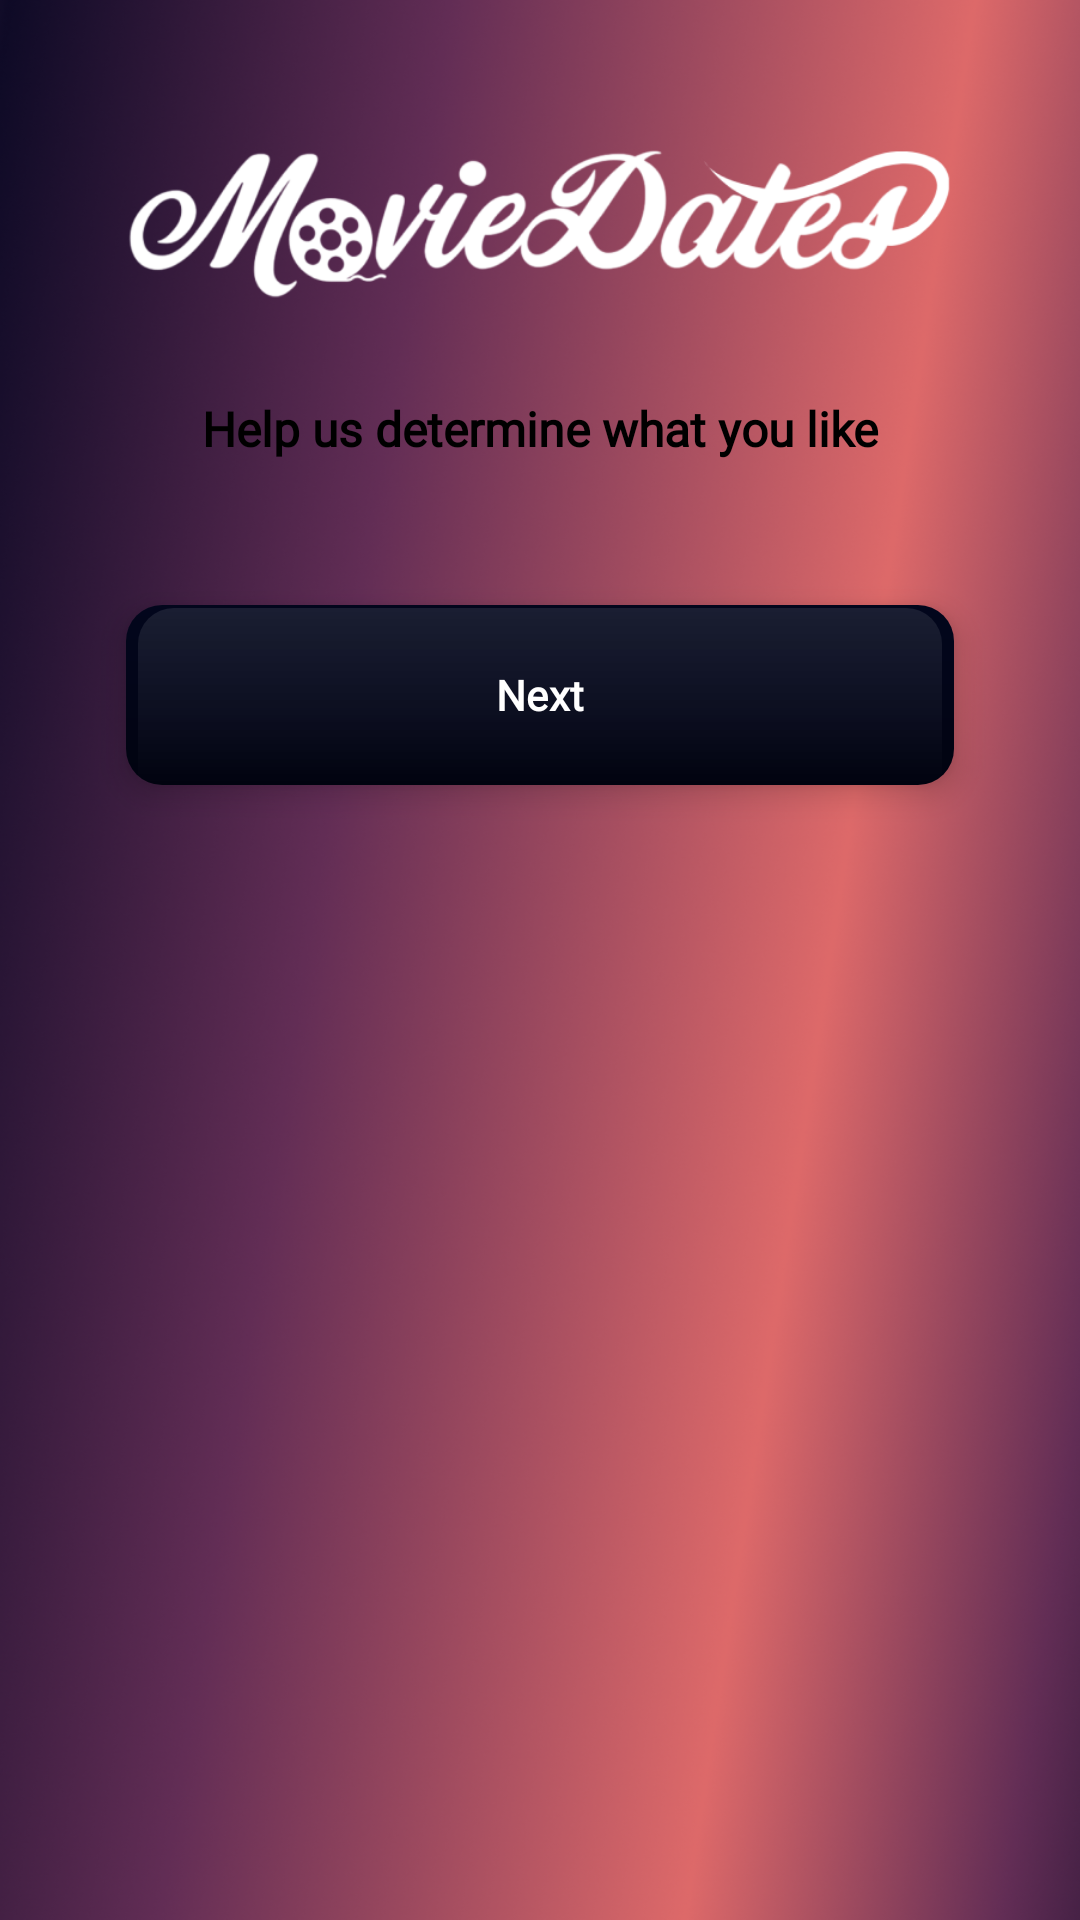

Android layout source for this screen:
<!-- AndroidManifest.xml: activity theme Theme.MovieDates -->
<!-- res/layout/genres.xml -->
<?xml version="1.0" encoding="utf-8"?>
<ScrollView xmlns:android="http://schemas.android.com/apk/res/android"
    xmlns:app="http://schemas.android.com/apk/res-auto"
    xmlns:tools="http://schemas.android.com/tools"
    android:layout_width="match_parent"
    android:layout_height="match_parent"
    android:fillViewport="true">

    <androidx.constraintlayout.widget.ConstraintLayout
        android:layout_width="match_parent"
        android:layout_height="wrap_content"
        android:background="@drawable/background6"
        android:fitsSystemWindows="true"
        android:paddingBottom="32dp"
        tools:context=".MainActivity">

        
        <ImageView
            android:id="@+id/imageView"
            android:layout_width="0dp"
            android:layout_height="68dp"
            android:layout_marginStart="42dp"
            android:layout_marginEnd="42dp"
            android:layout_marginTop="40dp"
            android:contentDescription="@string/moviedateslogo"
            app:layout_constraintEnd_toEndOf="parent"
            app:layout_constraintStart_toStartOf="parent"
            app:layout_constraintTop_toTopOf="parent"
            app:srcCompat="@drawable/logo_movie_dates" />

        
        <TextView
            android:id="@+id/titleText"
            android:layout_width="wrap_content"
            android:layout_height="wrap_content"
            android:layout_marginTop="24dp"
            android:fontFamily="@font/roboto"
            android:gravity="center"
            android:lineSpacingExtra="2dp"
            android:text="@string/help_us_determine_what_you_like"
            android:textAlignment="center"
            android:textColor="#000000"
            android:textSize="16sp"
            android:textStyle="bold"
            app:layout_constraintEnd_toEndOf="parent"
            app:layout_constraintStart_toStartOf="parent"
            app:layout_constraintTop_toBottomOf="@+id/imageView" />

        
        <GridLayout
            android:id="@+id/genreGrid"
            android:layout_width="0dp"
            android:layout_height="wrap_content"
            android:layout_marginStart="42dp"
            android:layout_marginEnd="42dp"
            android:layout_marginTop="24dp"
            android:columnCount="2"
            android:useDefaultMargins="true"
            app:layout_constraintEnd_toEndOf="parent"
            app:layout_constraintStart_toStartOf="parent"
            app:layout_constraintTop_toBottomOf="@+id/titleText" />

        
        <com.google.android.material.button.MaterialButton
            android:id="@+id/nextButton"
            android:layout_width="0dp"
            android:layout_height="60dp"
            android:layout_marginStart="42dp"
            android:layout_marginEnd="42dp"
            android:layout_marginTop="24dp"
            android:background="@drawable/black_3d_button"
            android:elevation="6dp"
            android:fontFamily="@font/roboto"
            android:stateListAnimator="@null"
            android:text="@string/next"
            android:textAllCaps="false"
            android:textColor="#FFFFFF"
            android:textSize="14sp"
            android:textStyle="bold"
            app:backgroundTint="@null"
            app:layout_constraintEnd_toEndOf="parent"
            app:layout_constraintStart_toStartOf="parent"
            app:layout_constraintTop_toBottomOf="@+id/genreGrid" />

    </androidx.constraintlayout.widget.ConstraintLayout>

</ScrollView>
<!-- resources referenced by this layout -->
<resources>
  <!-- drawable background6: png bitmap (drawable, 873008 bytes) -->
  <!-- drawable black_3d_button (drawable) -->
  <?xml version="1.0" encoding="utf-8"?>
  <layer-list xmlns:android="http://schemas.android.com/apk/res/android">
      
      <item>
          <shape android:shape="rectangle">
  
              <corners android:radius="12dp"/>
  
              <gradient
                  android:startColor="#02061C"
                  android:centerColor="#020518"
                  android:endColor="#01030F"
                  android:angle="270" />
  
          </shape>
      </item>
  
      <item
          android:top="1dp"
          android:left="4dp"
          android:right="4dp">
  
          <shape android:shape="rectangle">
  
              <corners
                  android:topLeftRadius="12dp"
                  android:topRightRadius="12dp"/>
  
              <gradient
                  android:startColor="#18FFFFFF"
                  android:endColor="#00FFFFFF"
                  android:angle="270" />
  
              <size android:height="2dp"/>
  
          </shape>
      </item>
  
  </layer-list>
  <!-- drawable logo_movie_dates: png bitmap (drawable, 33638 bytes) -->
  <string name="help_us_determine_what_you_like">Help us determine what you like</string>
  <string name="moviedateslogo">MovieDatesLogo</string>
  <string name="next">Next</string>
  <style name="Theme.MovieDates" parent="Theme.Material3.DayNight.NoActionBar" />
</resources>
